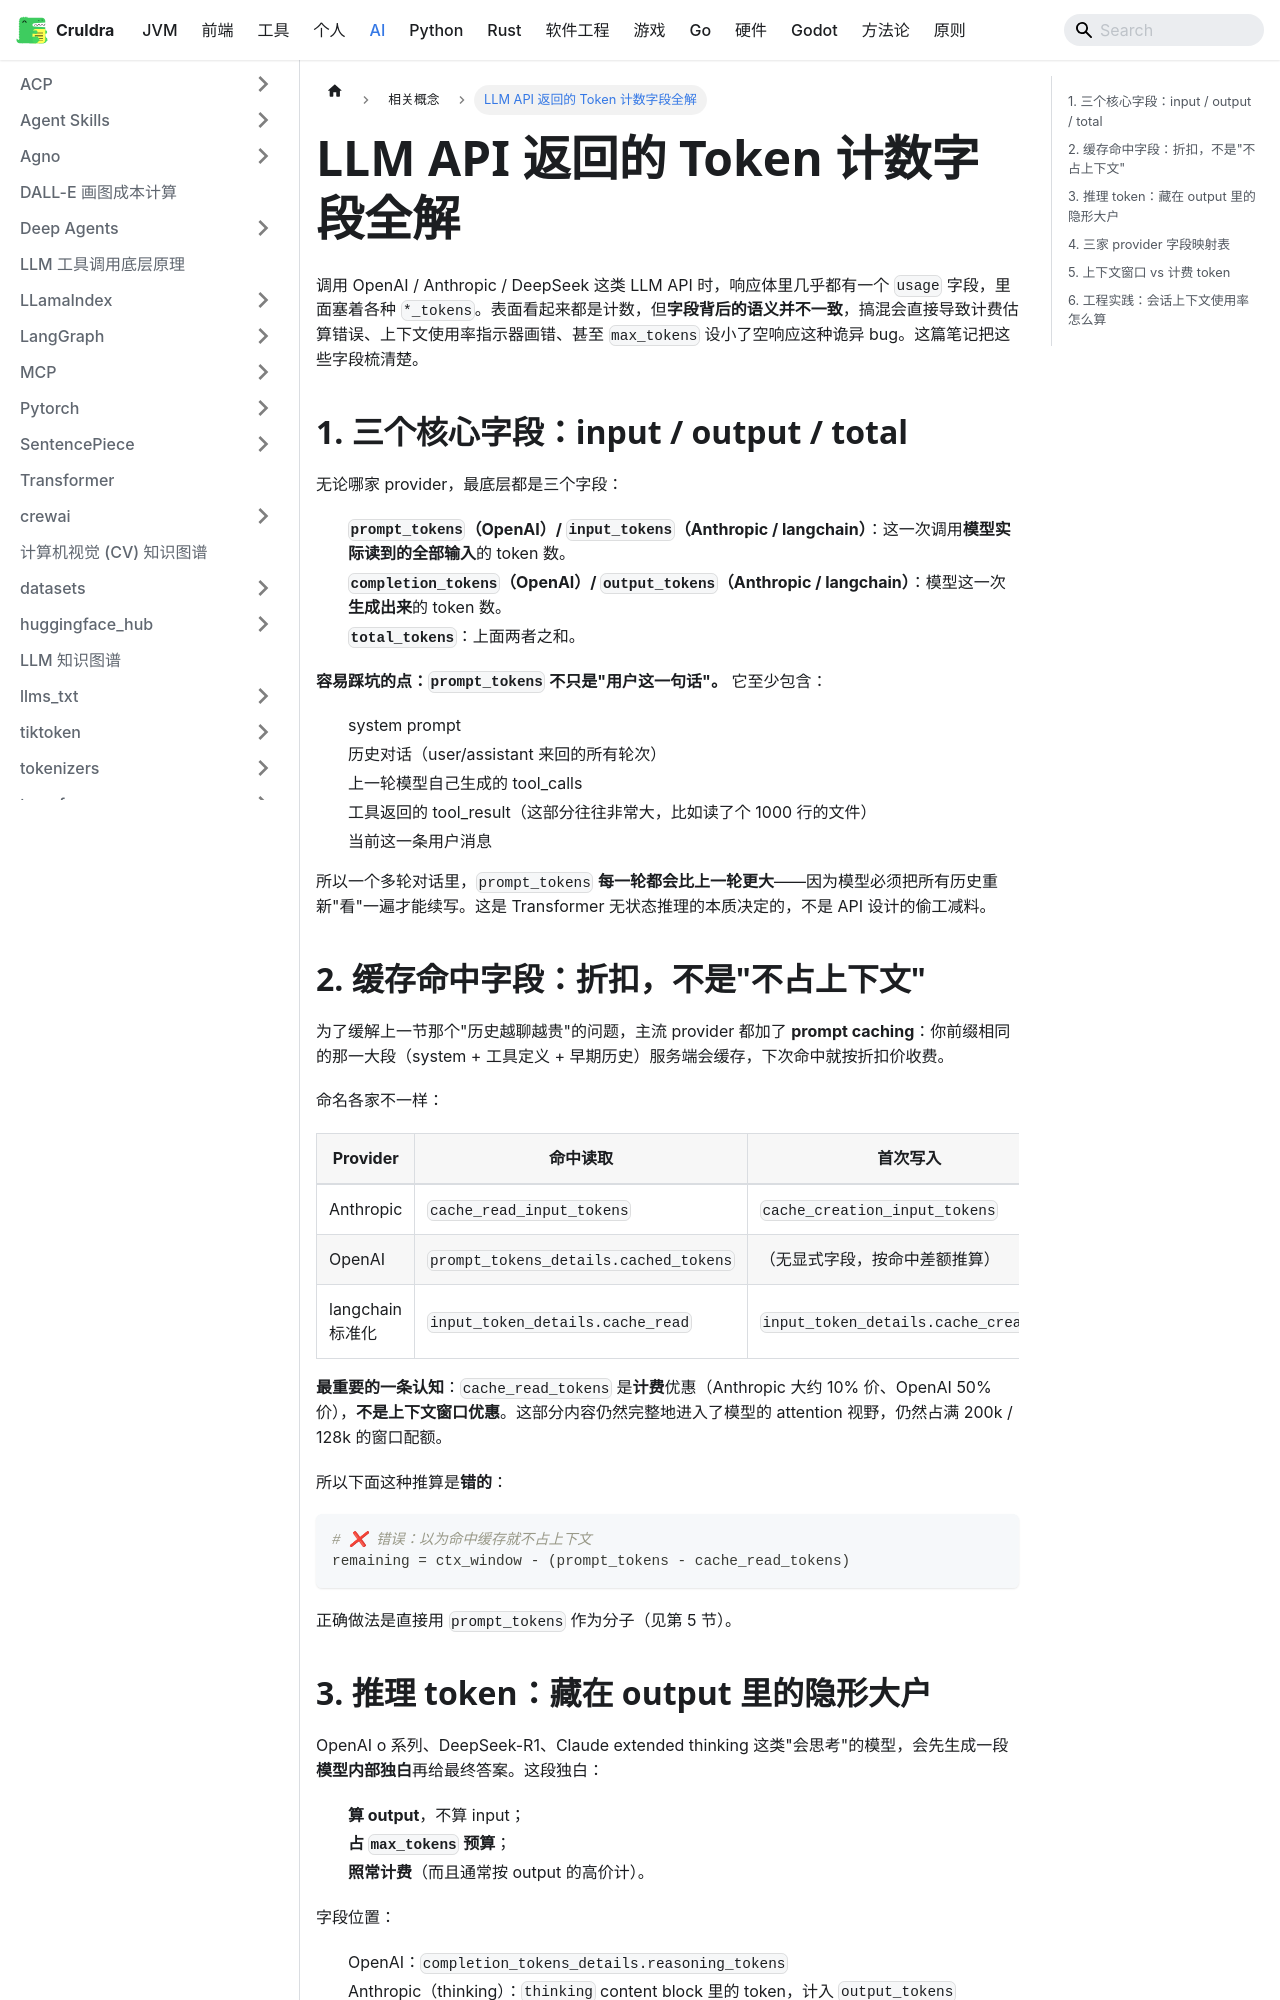

repository: cruldra/notes3 · page: docs/AI/相关概念/LLM_token计数字段全解.html · generator: docusaurus

# LLM API 返回的 Token 计数字段全解

调用 OpenAI / Anthropic / DeepSeek 这类 LLM API 时，响应体里几乎都有一个 `usage` 字段，里面塞着各种 `*_tokens`。表面看起来都是计数，但**字段背后的语义并不一致**，搞混会直接导致计费估算错误、上下文使用率指示器画错、甚至 `max_tokens` 设小了空响应这种诡异 bug。这篇笔记把这些字段梳清楚。

## 1. 三个核心字段：input / output / total

无论哪家 provider，最底层都是三个字段：

- **`prompt_tokens`（OpenAI）/ `input_tokens`（Anthropic / langchain）**：这一次调用**模型实际读到的全部输入**的 token 数。
- **`completion_tokens`（OpenAI）/ `output_tokens`（Anthropic / langchain）**：模型这一次**生成出来**的 token 数。
- **`total_tokens`**：上面两者之和。

**容易踩坑的点：`prompt_tokens` 不只是"用户这一句话"。** 它至少包含：

1. system prompt
2. 历史对话（user/assistant 来回的所有轮次）
3. 上一轮模型自己生成的 tool_calls
4. 工具返回的 tool_result（这部分往往非常大，比如读了个 1000 行的文件）
5. 当前这一条用户消息

所以一个多轮对话里，`prompt_tokens` **每一轮都会比上一轮更大**——因为模型必须把所有历史重新"看"一遍才能续写。这是 Transformer 无状态推理的本质决定的，不是 API 设计的偷工减料。

## 2. 缓存命中字段：折扣，不是"不占上下文"

为了缓解上一节那个"历史越聊越贵"的问题，主流 provider 都加了 **prompt caching**：你前缀相同的那一大段（system + 工具定义 + 早期历史）服务端会缓存，下次命中就按折扣价收费。

命名各家不一样：

| Provider | 命中读取 | 首次写入 |
| --- | --- | --- |
| Anthropic | `cache_read_input_tokens` | `cache_creation_input_tokens` |
| OpenAI | `prompt_tokens_details.cached_tokens` | （无显式字段，按命中差额推算） |
| langchain 标准化 | `input_token_details.cache_read` | `input_token_details.cache_creation` |

**最重要的一条认知**：`cache_read_tokens` 是**计费**优惠（Anthropic 大约 10% 价、OpenAI 50% 价），**不是上下文窗口优惠**。这部分内容仍然完整地进入了模型的 attention 视野，仍然占满 200k / 128k 的窗口配额。

所以下面这种推算是**错的**：

```python
# ❌ 错误：以为命中缓存就不占上下文
remaining = ctx_window - (prompt_tokens - cache_read_tokens)
```

正确做法是直接用 `prompt_tokens` 作为分子（见第 5 节）。
